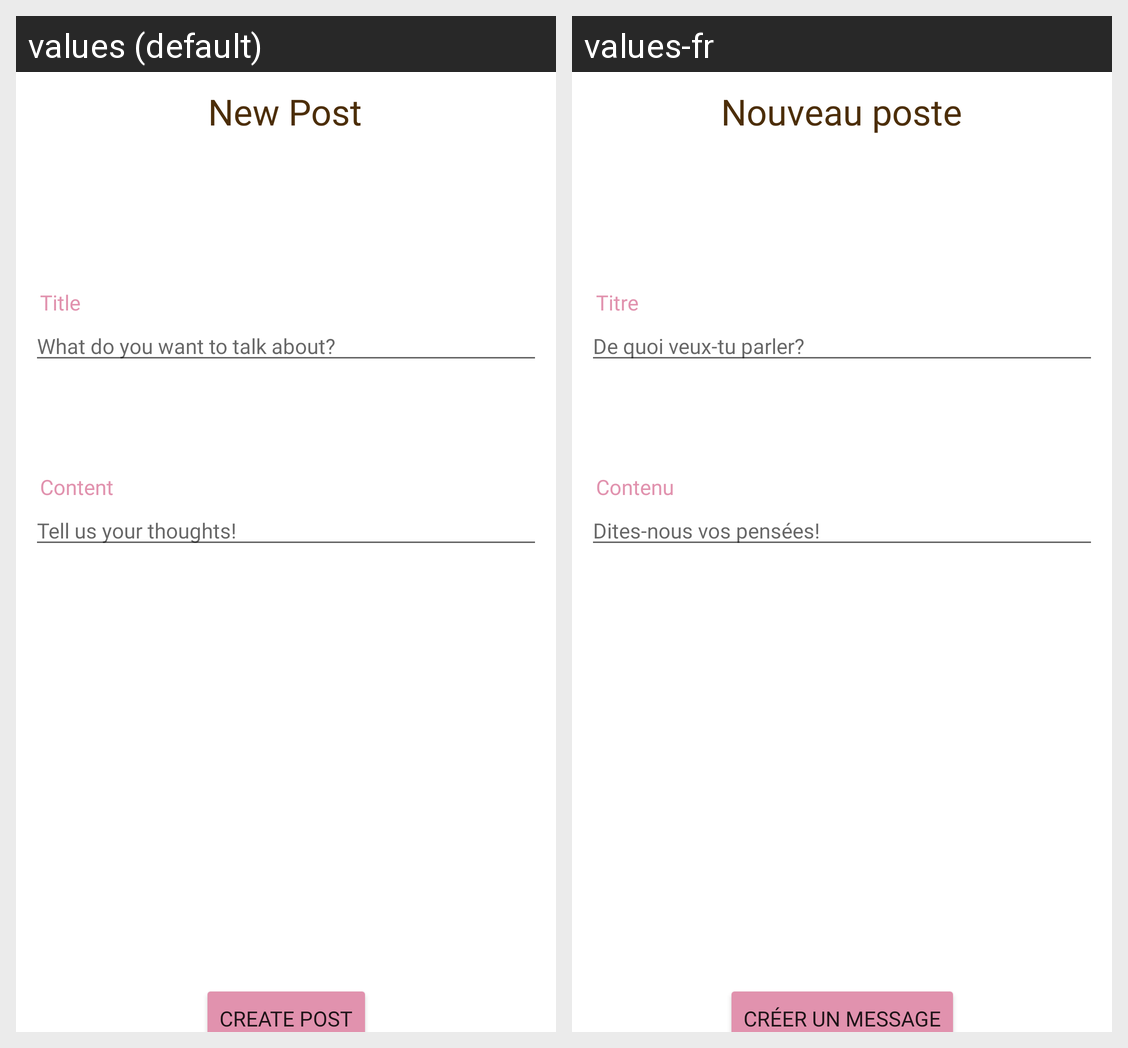

For this localized Android screen grid, give each drawn string resource with its value in every locale shown.
Android screen res/layout/activity_create_post.xml rendered under 2 locales, left to right: values (default), values-fr. Device: Nexus 5 (rendered at 1080×1920; each locale shown at half size, 540×960, under a caption strip naming it); theme Theme.BredditLight.
Strings drawn on this screen, with the default value and each locale's value (text and hints the layout hard-codes, and strings that could not be matched under every locale, appear in the picture but are not listed):

create_post_sub_title_hint
  values: What do you want to talk about?
  values-fr: De quoi veux-tu parler?

create_post_sub_title
  values: Title
  values-fr: Titre

create_post_sub_content
  values: Content
  values-fr: Contenu

create_post_sub_content_hint
  values: Tell us your thoughts!
  values-fr: Dites-nous vos pensées!

create_post_button
  values: Create Post
  values-fr: Créer un message

create_post_title
  values: New Post
  values-fr: Nouveau poste
